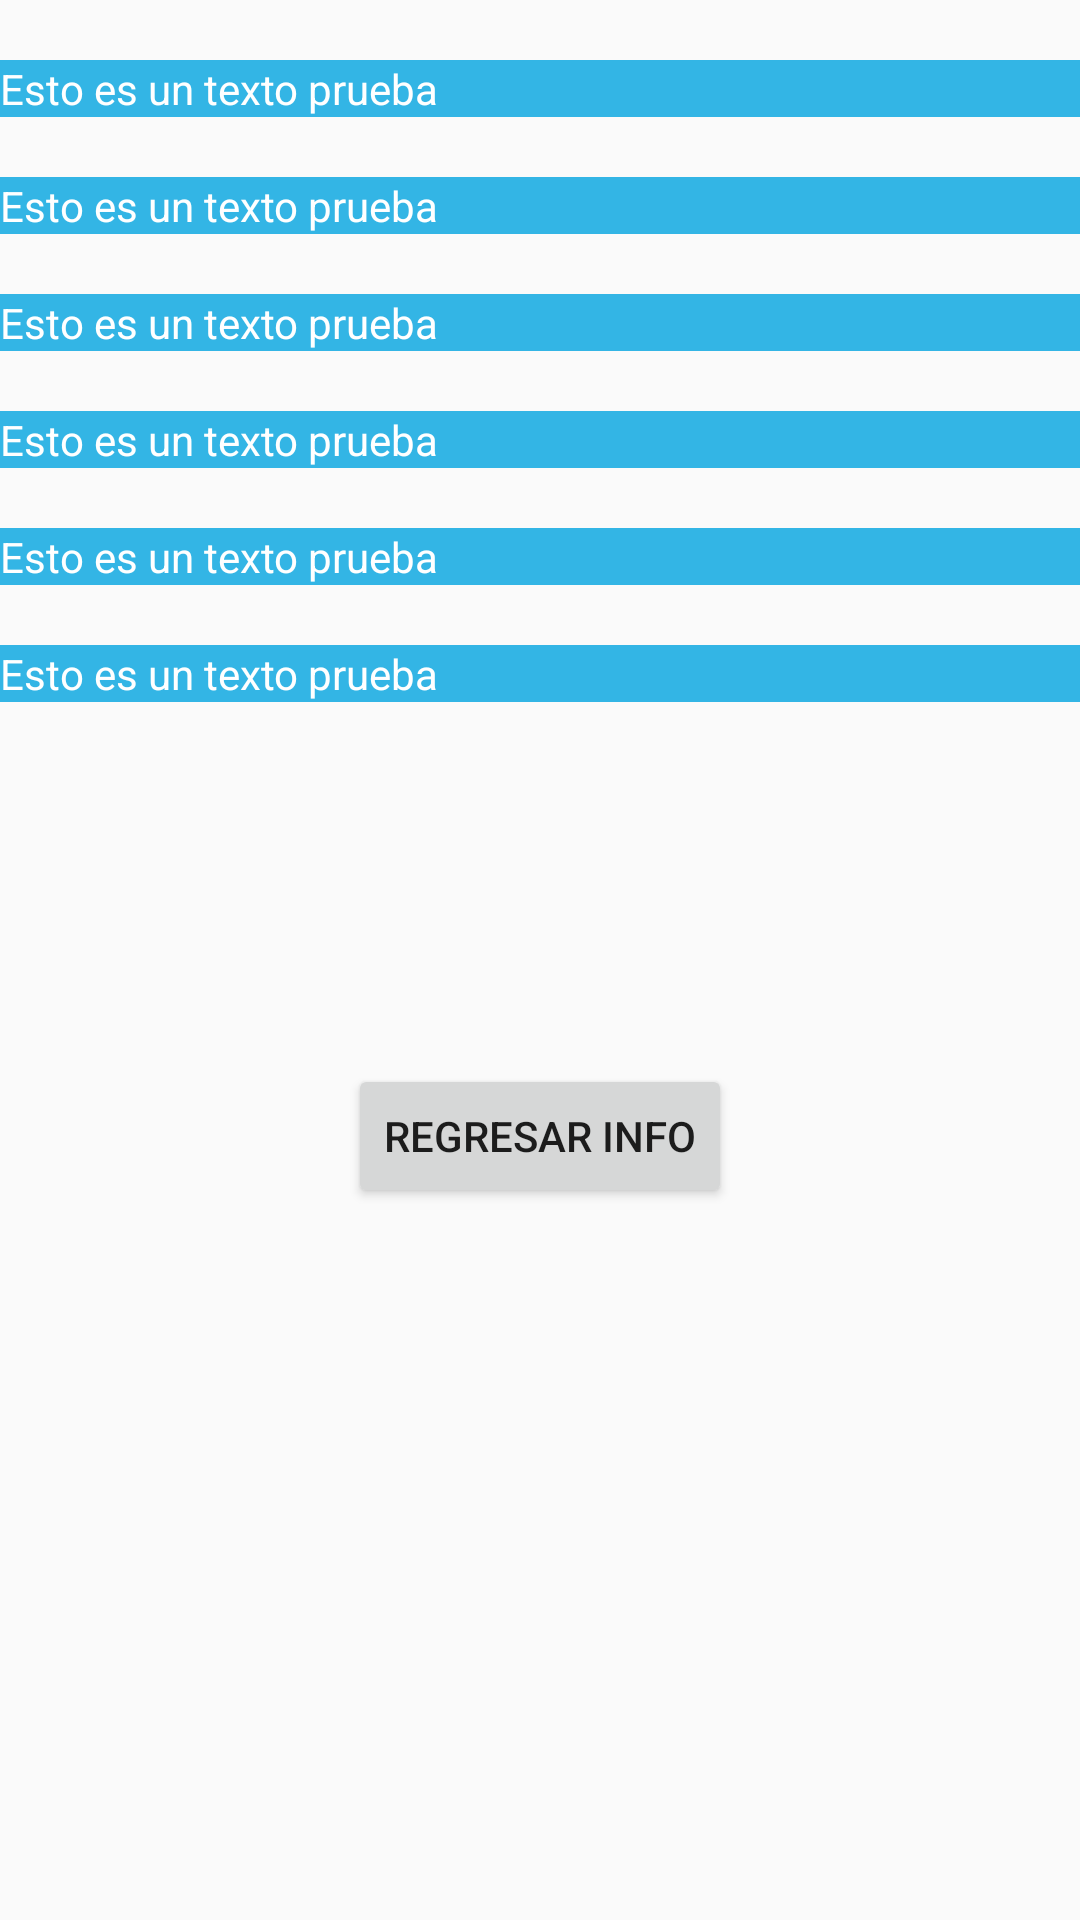

The Android layout XML behind this screen, and the referenced resources:
<!-- AndroidManifest.xml: application theme Theme.AndroidEjercicio1 -->
<!-- res/layout/activity_second.xml -->
<?xml version="1.0" encoding="utf-8"?>
<androidx.constraintlayout.widget.ConstraintLayout xmlns:android="http://schemas.android.com/apk/res/android"
    xmlns:app="http://schemas.android.com/apk/res-auto"
    xmlns:tools="http://schemas.android.com/tools"
    android:layout_width="match_parent"
    android:layout_height="match_parent"
    tools:context=".activities.SecondActivity">

    <TextView
        android:id="@+id/tvName"
        android:text="Esto es un texto prueba"
        app:layout_constraintTop_toTopOf="parent"
        android:layout_marginTop="20dp"
        android:textColor="@android:color/white"
        android:background="@android:color/holo_blue_light"
        android:layout_width="match_parent"
        android:layout_height="wrap_content"/>

    <TextView
        android:id="@+id/tvLastname"
        android:text="Esto es un texto prueba"
        app:layout_constraintTop_toBottomOf="@+id/tvName"
        android:layout_marginTop="20dp"
        android:textColor="@android:color/white"
        android:background="@android:color/holo_blue_light"
        android:layout_width="match_parent"
        android:layout_height="wrap_content" />

    <TextView
        android:id="@+id/tvAge"
        android:text="Esto es un texto prueba"
        app:layout_constraintTop_toBottomOf="@+id/tvLastname"
        android:layout_marginTop="20dp"
        android:textColor="@android:color/white"
        android:background="@android:color/holo_blue_light"
        android:layout_width="match_parent"
        android:layout_height="wrap_content" />
    <TextView
        android:id="@+id/tvDir"
        android:text="Esto es un texto prueba"
        app:layout_constraintTop_toBottomOf="@+id/tvAge"
        android:layout_marginTop="20dp"
        android:textColor="@android:color/white"
        android:background="@android:color/holo_blue_light"
        android:layout_width="match_parent"
        android:layout_height="wrap_content" />

    <TextView
        android:id="@+id/tvTel"
        android:text="Esto es un texto prueba"
        app:layout_constraintTop_toBottomOf="@+id/tvDir"
        android:layout_marginTop="20dp"
        android:textColor="@android:color/white"
        android:background="@android:color/holo_blue_light"
        android:layout_width="match_parent"
        android:layout_height="wrap_content" />
    <TextView
        android:id="@+id/tvSexo"
        android:text="Esto es un texto prueba"
        app:layout_constraintTop_toBottomOf="@+id/tvTel"
        android:layout_marginTop="20dp"
        android:textColor="@android:color/white"
        android:background="@android:color/holo_blue_light"
        android:layout_width="match_parent"
        android:layout_height="wrap_content" />


    <Button
        android:id="@+id/btBack"
        app:layout_constraintTop_toBottomOf="@+id/tvAge"
        app:layout_constraintBottom_toBottomOf="parent"
        app:layout_constraintStart_toStartOf="parent"
        app:layout_constraintEnd_toEndOf="parent"
        android:text="Regresar Info"
        android:layout_width="wrap_content"
        android:layout_height="wrap_content" />

</androidx.constraintlayout.widget.ConstraintLayout>
<!-- resources referenced by this layout -->
<resources>
  <style name="Theme.AndroidEjercicio1" parent="Base.Theme.AndroidEjercicio1" />
  <style name="Base.Theme.AndroidEjercicio1" parent="Theme.AppCompat.Light.NoActionBar">
          
          
      </style>
</resources>
